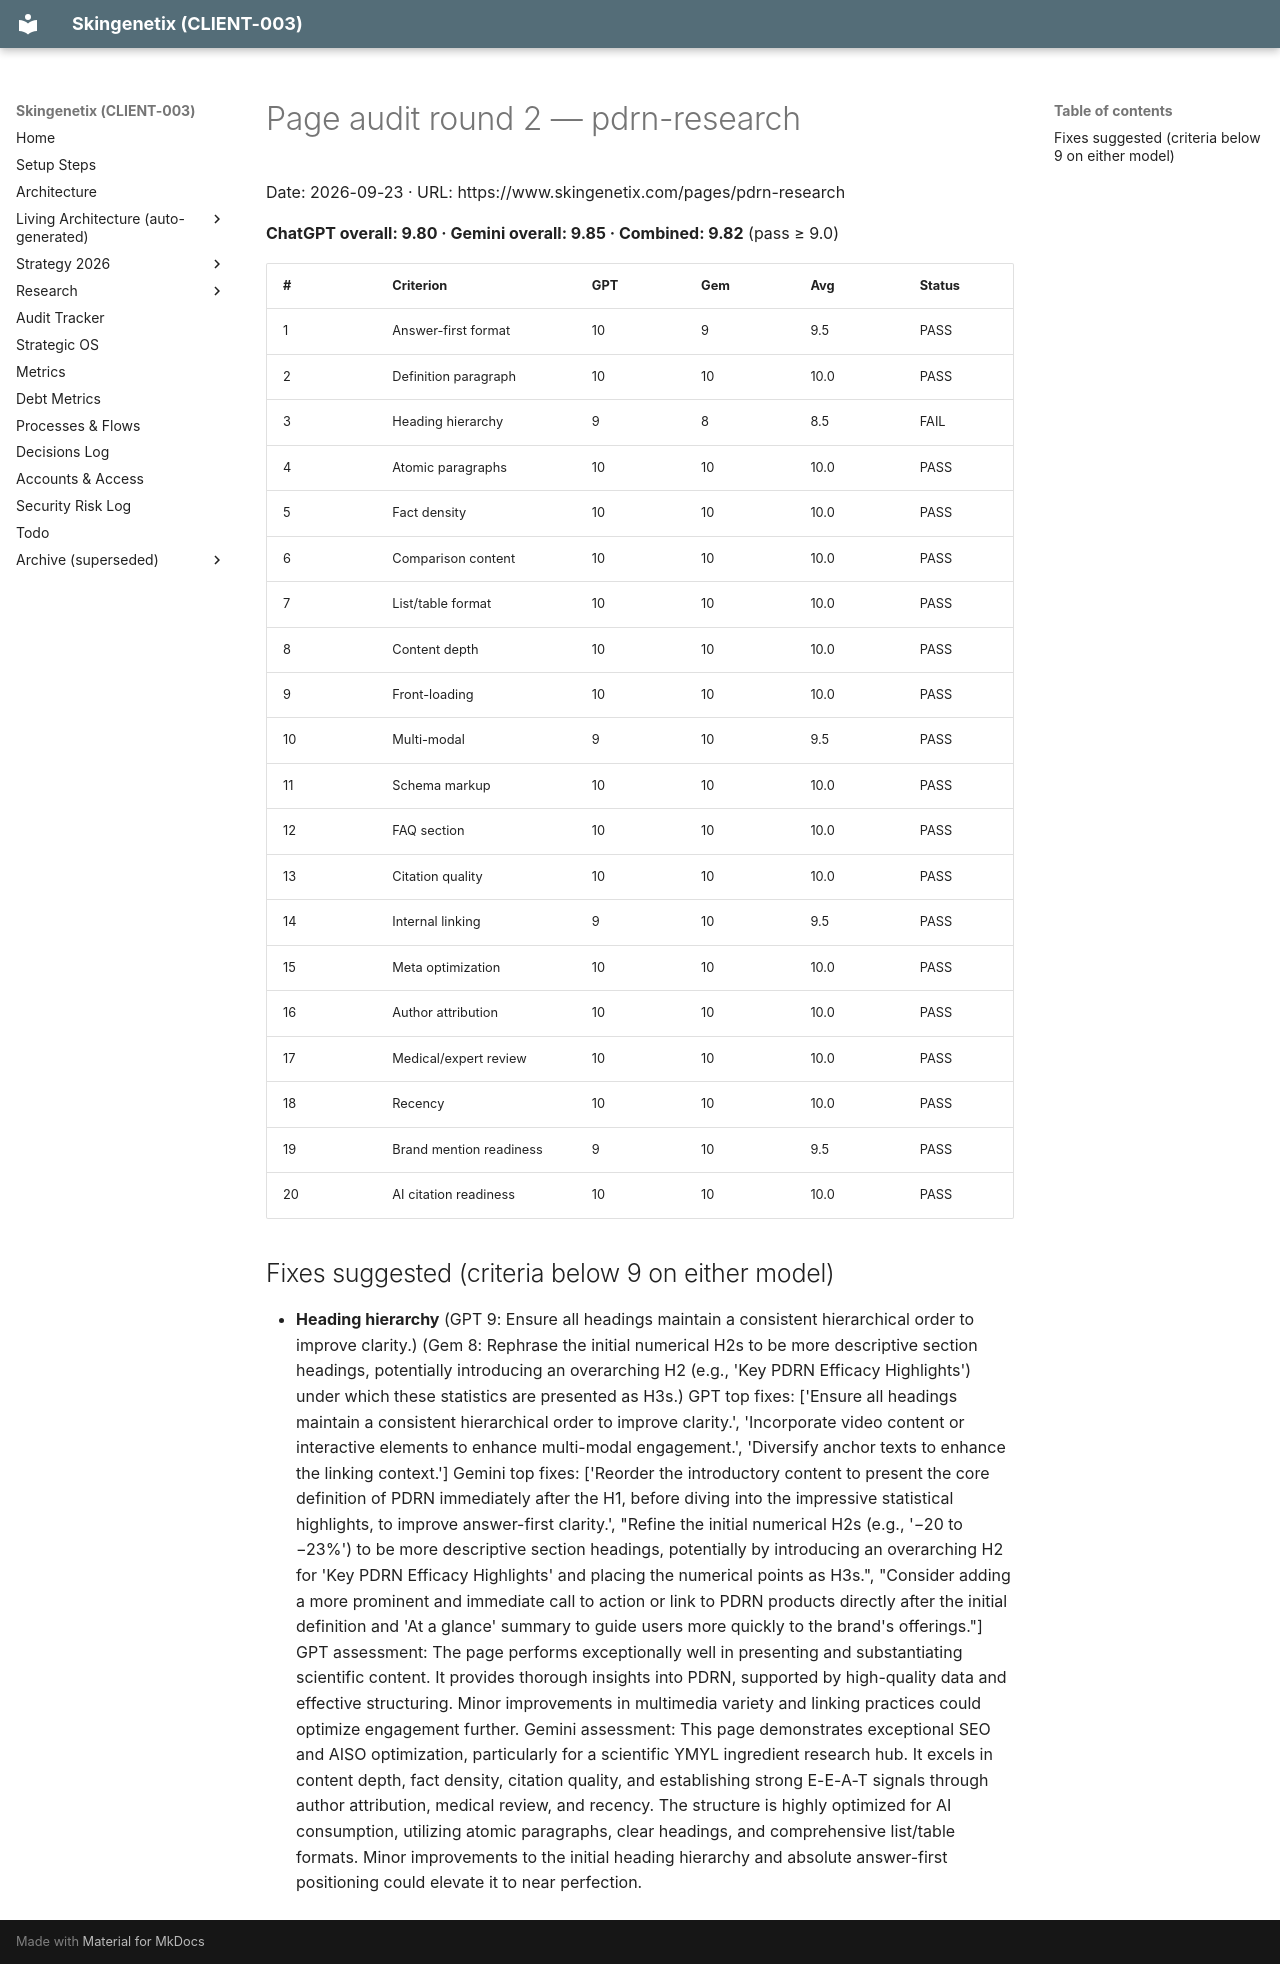

repository: MrSmithNL/skingenetix-website · page: audits/pages/aiso-pdrn-research-en-2026-09-23-r2/index.html · generator: mkdocs

# Page audit round 2 — pdrn-research

Date: 2026-09-23 · URL: https://www.skingenetix.com/pages/pdrn-research

**ChatGPT overall: 9.80 · Gemini overall: 9.85 · Combined: 9.82** (pass ≥ 9.0)

| # | Criterion | GPT | Gem | Avg | Status |
|---|---|---|---|---|---|
| 1 | Answer-first format | 10 | 9 | 9.5 | PASS |
| 2 | Definition paragraph | 10 | 10 | 10.0 | PASS |
| 3 | Heading hierarchy | 9 | 8 | 8.5 | FAIL |
| 4 | Atomic paragraphs | 10 | 10 | 10.0 | PASS |
| 5 | Fact density | 10 | 10 | 10.0 | PASS |
| 6 | Comparison content | 10 | 10 | 10.0 | PASS |
| 7 | List/table format | 10 | 10 | 10.0 | PASS |
| 8 | Content depth | 10 | 10 | 10.0 | PASS |
| 9 | Front-loading | 10 | 10 | 10.0 | PASS |
| 10 | Multi-modal | 9 | 10 | 9.5 | PASS |
| 11 | Schema markup | 10 | 10 | 10.0 | PASS |
| 12 | FAQ section | 10 | 10 | 10.0 | PASS |
| 13 | Citation quality | 10 | 10 | 10.0 | PASS |
| 14 | Internal linking | 9 | 10 | 9.5 | PASS |
| 15 | Meta optimization | 10 | 10 | 10.0 | PASS |
| 16 | Author attribution | 10 | 10 | 10.0 | PASS |
| 17 | Medical/expert review | 10 | 10 | 10.0 | PASS |
| 18 | Recency | 10 | 10 | 10.0 | PASS |
| 19 | Brand mention readiness | 9 | 10 | 9.5 | PASS |
| 20 | AI citation readiness | 10 | 10 | 10.0 | PASS |

## Fixes suggested (criteria below 9 on either model)

- **Heading hierarchy** (GPT 9: Ensure all headings maintain a consistent hierarchical order to improve clarity.) (Gem 8: Rephrase the initial numerical H2s to be more descriptive section headings, potentially introducing an overarching H2 (e.g., 'Key PDRN Efficacy Highlights')
  under which these statistics are presented as H3s.)
 GPT top fixes: ['Ensure all headings maintain a consistent hierarchical order to improve clarity.', 'Incorporate video content or interactive elements to enhance multi-modal engagement.', 'Diversify anchor texts to enhance the linking context.'] Gemini top fixes: ['Reorder the
  introductory content to present the core definition of PDRN immediately after the H1, before diving into the impressive statistical highlights, to improve answer-first clarity.', "Refine the initial numerical H2s (e.g., '−20 to −23%') to be more descriptive section headings,
  potentially by introducing an overarching H2 for 'Key PDRN Efficacy Highlights' and placing the numerical points as H3s.", "Consider adding a more prominent and immediate call to action or link to PDRN products directly after the initial definition and 'At a glance' summary to
  guide users more quickly to the brand's offerings."]
 GPT assessment: The page performs exceptionally well in presenting and substantiating scientific content. It provides thorough insights into PDRN, supported by high-quality data and effective structuring. Minor improvements in multimedia variety and linking practices could
  optimize engagement further.  Gemini assessment: This page demonstrates exceptional SEO and AISO optimization, particularly for a scientific YMYL ingredient research hub. It excels in content depth, fact density, citation quality, and establishing strong E-E-A-T signals through
  author attribution, medical review, and recency. The structure is highly optimized for AI consumption, utilizing atomic paragraphs, clear headings, and comprehensive list/table formats. Minor improvements to the initial heading hierarchy and absolute answer-first positioning
  could elevate it to near perfection.
